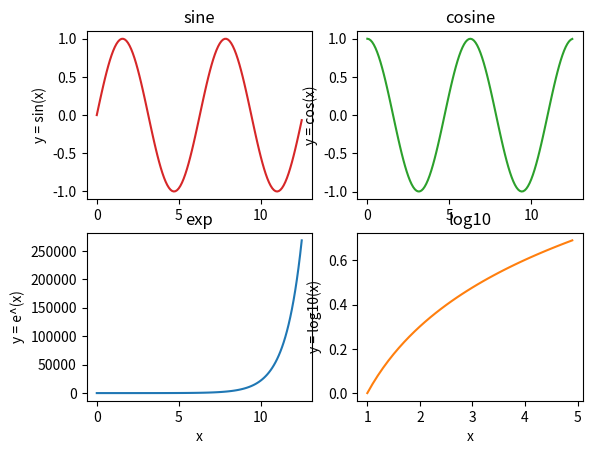

Recreate this plot in Python.
import numpy as np
import matplotlib.pyplot as plt

x = np.arange(0, 4*np.pi, 0.1)

fig, axs = plt.subplots(2, 2)

y = np.sin(x)
axs[0, 0].plot(x, y, "tab:red")
axs[0, 0].set_title("sine")
axs[0, 0].set(ylabel = "y = sin(x)")

y = np.cos(x)
axs[0, 1].plot(x, y, "tab:green")
axs[0, 1].set_title("cosine")
axs[0, 1].set( ylabel = "y = cos(x)")

y = np.exp(x)
axs[1, 0].plot(x, y, "tab:blue")
axs[1, 0].set_title("exp")
axs[1, 0].set(xlabel = "x", ylabel = "y = e^(x)")

x = np.arange(1,5, 0.1)
y = np.log10(x)
axs[1, 1].plot(x, y, "tab:orange")
axs[1, 1].set_title("log10")
axs[1, 1].set(xlabel = "x", ylabel = "y = log10(x)")

plt.show()

